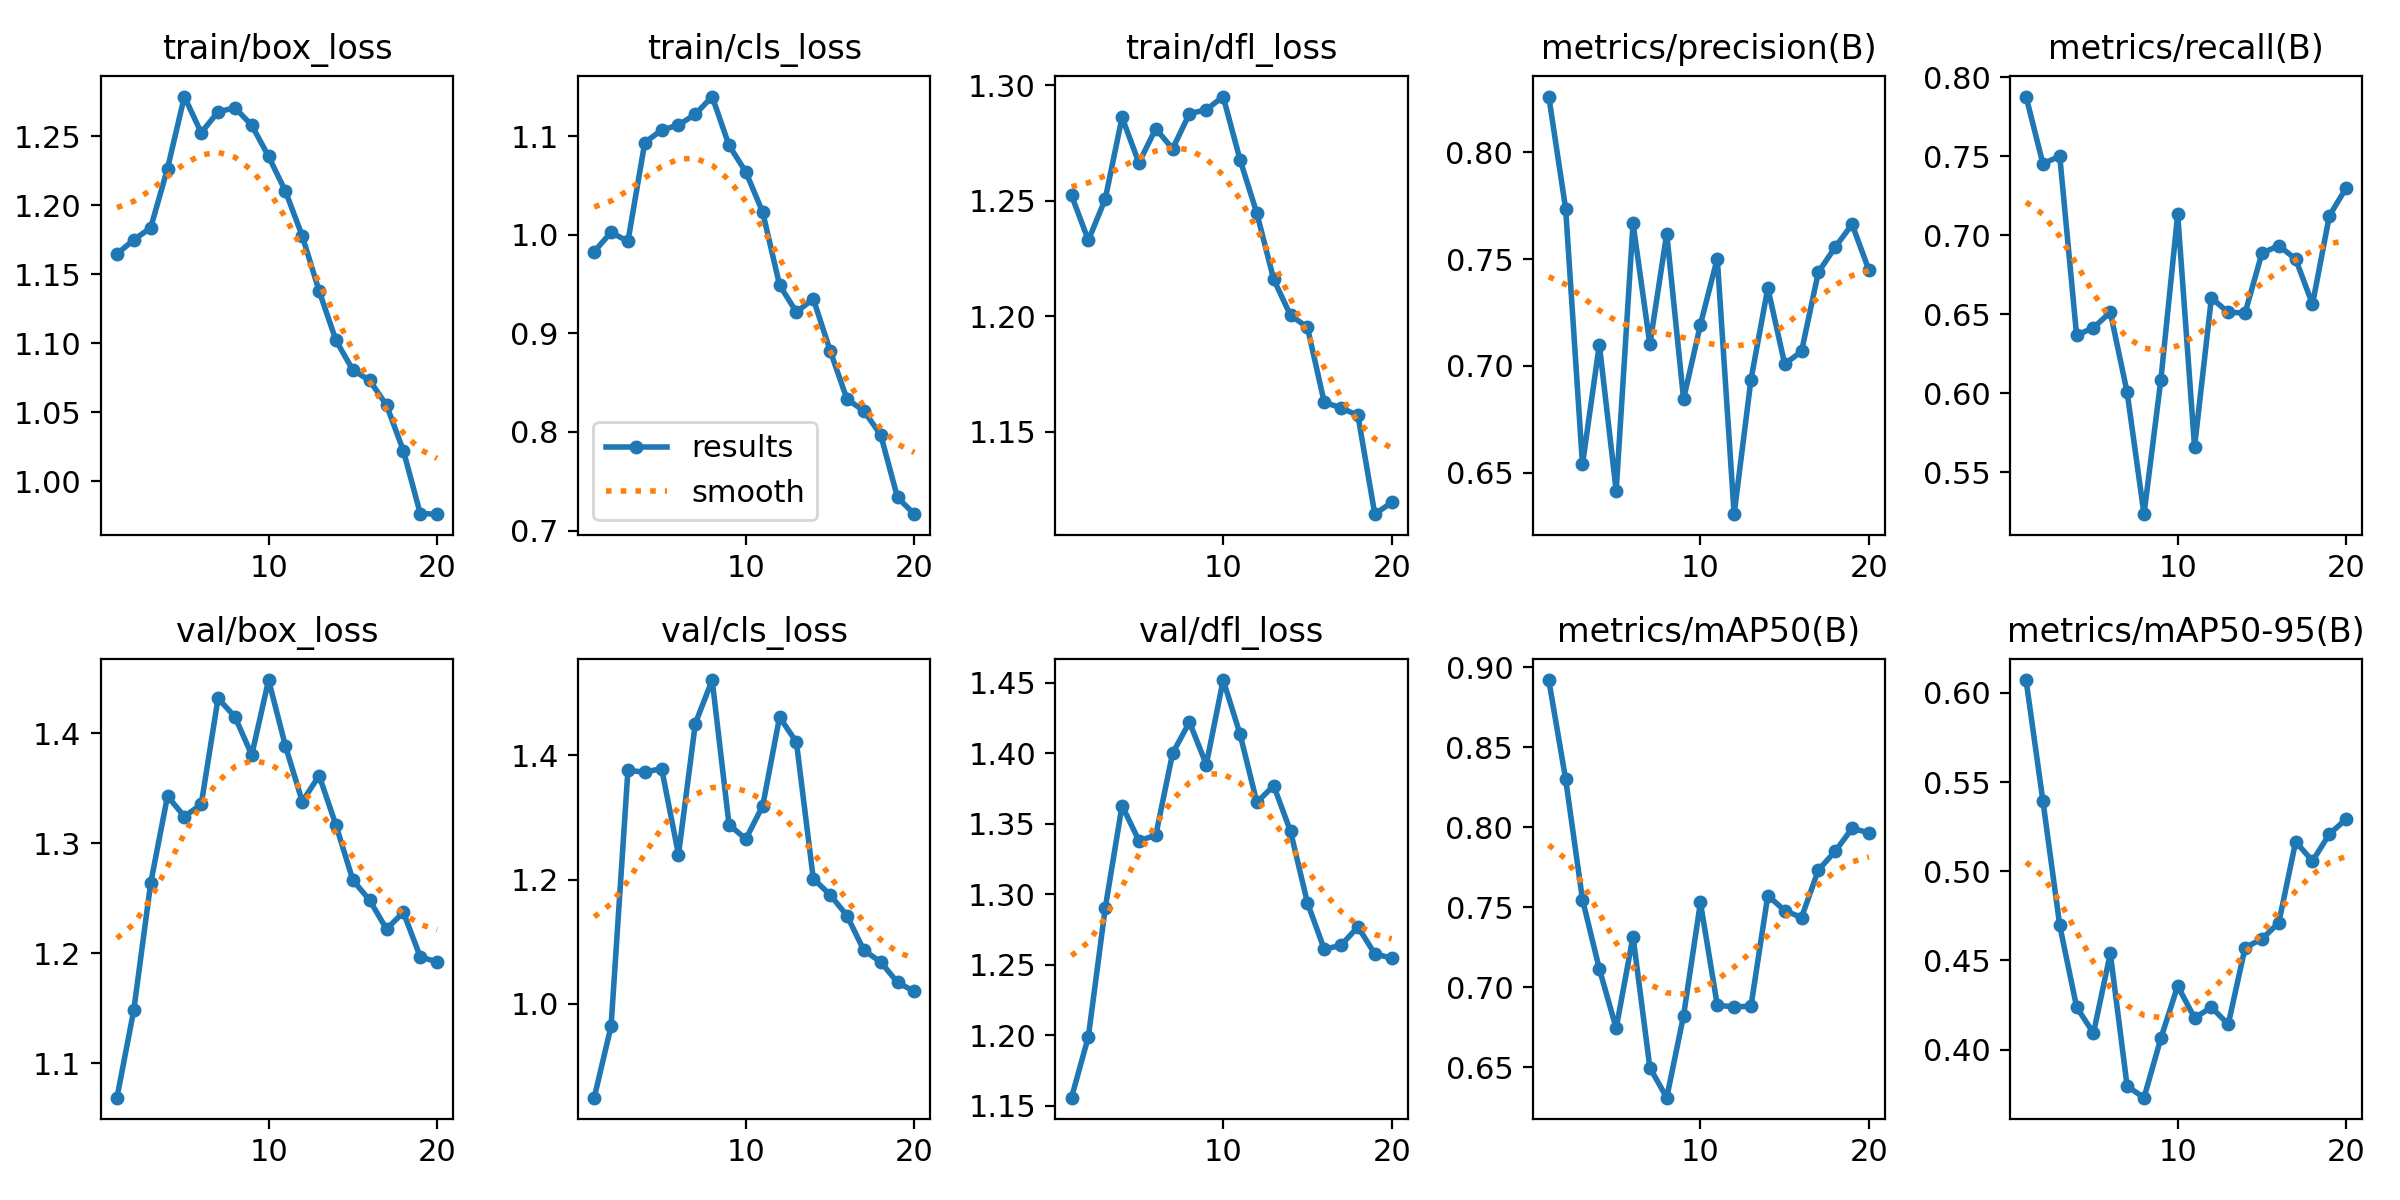

The data file committed next to this chart (first rows):
epoch, train/box_loss, train/cls_loss, train/dfl_loss, metrics/precision(B), metrics/recall(B), metrics/mAP50(B), metrics/mAP50-95(B), val/box_loss, val/cls_loss, val/dfl_loss, lr/pg0, lr/pg1, lr/pg2
1, 1.165, 0.9829, 1.252, 0.8262, 0.7877, 0.892, 0.6071, 1.069, 0.8491, 1.156, 0.00034, 0.00034, 0.00034
2, 1.175, 1.002, 1.233, 0.7737, 0.7453, 0.83, 0.5394, 1.149, 0.9643, 1.199, 0.0006653, 0.0006653, 0.0006653
3, 1.184, 0.9932, 1.251, 0.6538, 0.75, 0.7547, 0.4696, 1.264, 1.376, 1.29, 0.0009551, 0.0009551, 0.0009551
4, 1.226, 1.093, 1.286, 0.7099, 0.6368, 0.7115, 0.4239, 1.343, 1.373, 1.363, 0.001209, 0.001209, 0.001209
5, 1.279, 1.106, 1.266, 0.6415, 0.6415, 0.6743, 0.4092, 1.324, 1.379, 1.338, 0.001428, 0.001428, 0.001428
6, 1.252, 1.111, 1.281, 0.7668, 0.6513, 0.7316, 0.454, 1.335, 1.24, 1.342, 0.001505, 0.001505, 0.001505
7, 1.268, 1.122, 1.272, 0.71, 0.6006, 0.6497, 0.3795, 1.431, 1.451, 1.4, 0.001406, 0.001406, 0.001406
8, 1.271, 1.14, 1.288, 0.7619, 0.5236, 0.6309, 0.3731, 1.415, 1.521, 1.422, 0.001307, 0.001307, 0.001307
9, 1.258, 1.091, 1.289, 0.6844, 0.6085, 0.6822, 0.4064, 1.38, 1.288, 1.392, 0.001208, 0.001208, 0.001208
10, 1.235, 1.063, 1.295, 0.7193, 0.7133, 0.7529, 0.4357, 1.448, 1.266, 1.452, 0.001109, 0.001109, 0.001109
11, 1.21, 1.023, 1.268, 0.7503, 0.566, 0.6887, 0.4178, 1.388, 1.319, 1.414, 0.00101, 0.00101, 0.00101
12, 1.178, 0.9488, 1.245, 0.6305, 0.6604, 0.6876, 0.4238, 1.338, 1.462, 1.365, 0.000911, 0.000911, 0.000911
13, 1.138, 0.9215, 1.216, 0.6935, 0.6512, 0.6881, 0.4142, 1.361, 1.421, 1.377, 0.000812, 0.000812, 0.000812
14, 1.102, 0.9349, 1.2, 0.7365, 0.6509, 0.7572, 0.4572, 1.316, 1.202, 1.345, 0.000713, 0.000713, 0.000713
15, 1.081, 0.8825, 1.195, 0.7008, 0.6887, 0.7479, 0.462, 1.266, 1.176, 1.294, 0.000614, 0.000614, 0.000614
16, 1.073, 0.8333, 1.163, 0.7068, 0.6934, 0.7435, 0.4711, 1.248, 1.142, 1.261, 0.000515, 0.000515, 0.000515
17, 1.055, 0.8215, 1.16, 0.7439, 0.685, 0.7732, 0.5166, 1.222, 1.086, 1.264, 0.000416, 0.000416, 0.000416
18, 1.022, 0.7972, 1.157, 0.7556, 0.6564, 0.7849, 0.5057, 1.237, 1.068, 1.277, 0.000317, 0.000317, 0.000317
19, 0.9766, 0.7336, 1.114, 0.7663, 0.7123, 0.7992, 0.5208, 1.197, 1.035, 1.258, 0.000218, 0.000218, 0.000218
20, 0.9762, 0.7167, 1.119, 0.7449, 0.73, 0.7965, 0.5292, 1.192, 1.02, 1.255, 0.000119, 0.000119, 0.000119
